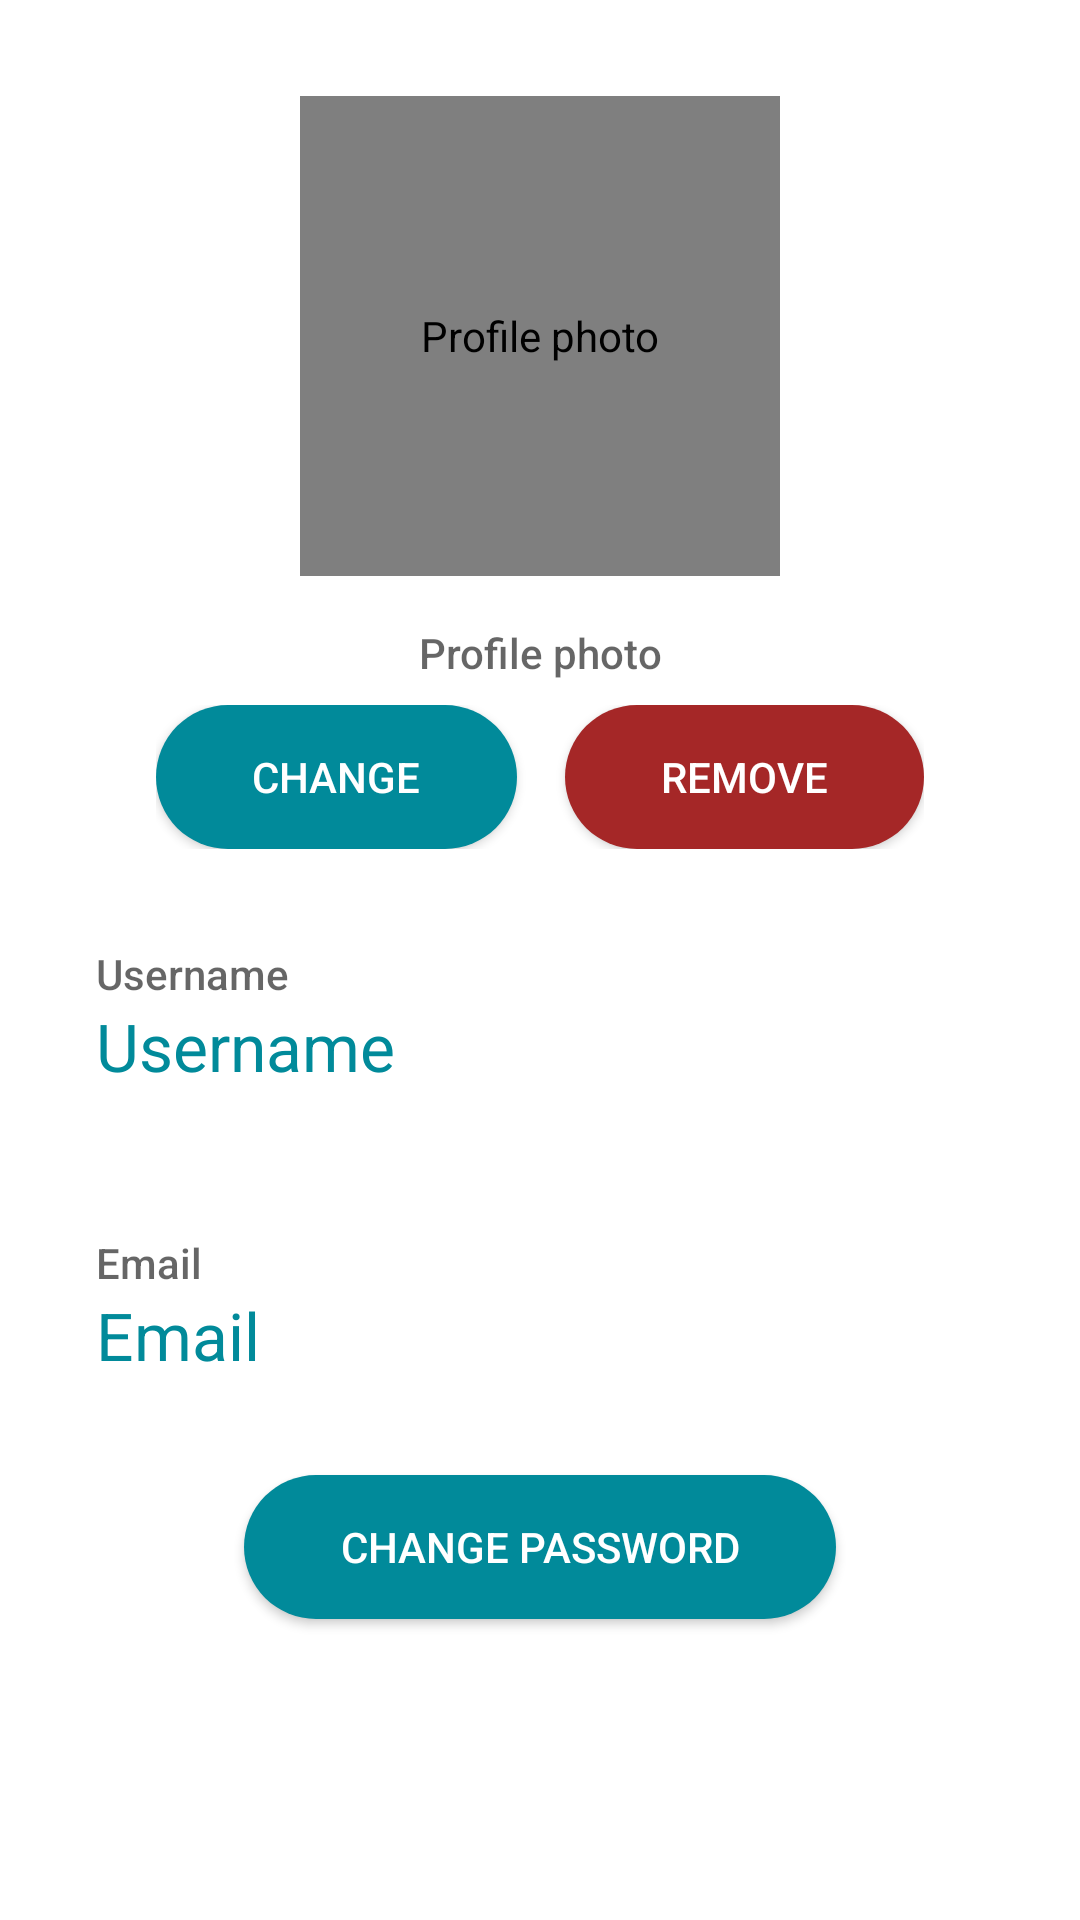

Write the Android layout XML for this screen, with the resource values it uses.
<!-- AndroidManifest.xml: application theme AppTheme -->
<!-- res/layout/activity_settings.xml -->
<?xml version="1.0" encoding="utf-8"?>
<ScrollView xmlns:android="http://schemas.android.com/apk/res/android"
    xmlns:app="http://schemas.android.com/apk/res-auto"
    xmlns:tools="http://schemas.android.com/tools"
    android:layout_width="match_parent"
    android:layout_height="match_parent"
    android:animateLayoutChanges="true"
    tools:context=".SettingsActivity">

    <androidx.constraintlayout.widget.ConstraintLayout
        android:layout_width="match_parent"
        android:layout_height="wrap_content"
        android:animateLayoutChanges="true">

        <de.hdodenhof.circleimageview.CircleImageView
            android:id="@+id/imgProfile"
            android:layout_width="160dp"
            android:layout_height="160dp"
            android:layout_marginTop="32dp"
            android:layout_marginBottom="8dp"
            android:contentDescription="@string/profile_photo"
            android:src="@drawable/account"
            app:layout_constraintBottom_toTopOf="@id/txtProfilePhoto"
            app:layout_constraintEnd_toEndOf="parent"
            app:layout_constraintStart_toStartOf="parent"
            app:layout_constraintTop_toTopOf="parent" />

        <ProgressBar
            android:id="@+id/profileProgressBar"
            android:layout_width="wrap_content"
            android:layout_height="wrap_content"
            android:visibility="gone"
            app:layout_constraintBottom_toBottomOf="@id/imgProfile"
            app:layout_constraintEnd_toEndOf="@id/imgProfile"
            app:layout_constraintStart_toStartOf="@id/imgProfile"
            app:layout_constraintTop_toTopOf="@id/imgProfile" />

        <TextView
            android:id="@+id/txtProfilePhoto"
            style="@style/TextAppearance.AppCompat.Widget.PopupMenu.Header"
            android:layout_width="wrap_content"
            android:layout_height="wrap_content"
            android:layout_marginTop="8dp"
            android:text="@string/profile_photo"
            app:layout_constraintBottom_toTopOf="@id/profilePhotoLayout"
            app:layout_constraintEnd_toEndOf="parent"
            app:layout_constraintStart_toStartOf="parent"
            app:layout_constraintTop_toBottomOf="@id/imgProfile" />

        <LinearLayout
            android:id="@+id/profilePhotoLayout"
            android:layout_width="wrap_content"
            android:layout_height="wrap_content"
            android:layout_marginTop="8dp"
            android:layout_marginBottom="8dp"
            android:orientation="horizontal"
            app:layout_constraintBottom_toTopOf="@id/usernameLayout"
            app:layout_constraintEnd_toEndOf="parent"
            app:layout_constraintStart_toStartOf="parent"
            app:layout_constraintTop_toBottomOf="@id/txtProfilePhoto">

            <Button
                android:id="@+id/btChangePP"
                style="@style/DefaultButton"
                android:layout_width="wrap_content"
                android:layout_height="wrap_content"
                android:layout_marginEnd="16dp"
                android:onClick="onClickEditPP"
                android:text="@string/change" />

            <Button
                android:id="@+id/btRemovePP"
                style="@style/RedButton"
                android:layout_width="wrap_content"
                android:layout_height="wrap_content"
                android:focusable="true"
                android:onClick="onClickRemovePP"
                android:text="@string/remove" />

        </LinearLayout>

        <LinearLayout
            android:id="@+id/usernameLayout"
            android:layout_width="match_parent"
            android:layout_height="wrap_content"
            android:layout_marginTop="8dp"
            android:layout_marginBottom="8dp"
            android:gravity="center_vertical"
            android:orientation="horizontal"
            android:padding="16dp"
            app:layout_constraintBottom_toTopOf="@id/emailLayout"
            app:layout_constraintTop_toBottomOf="@id/profilePhotoLayout">

            <LinearLayout
                android:layout_width="0dp"
                android:layout_height="wrap_content"
                android:layout_weight="1"
                android:orientation="vertical">

                <TextView
                    style="@style/TextAppearance.AppCompat.Widget.PopupMenu.Header"
                    android:layout_width="wrap_content"
                    android:layout_height="wrap_content"
                    android:layout_marginStart="16dp"
                    android:text="@string/username" />

                <TextView
                    android:id="@+id/txtUsername"
                    style="@style/TextAppearance.AppCompat.Large"
                    android:layout_width="wrap_content"
                    android:layout_height="wrap_content"
                    android:layout_marginStart="16dp"
                    android:layout_marginEnd="16dp"
                    android:text="@string/username"
                    android:textColor="@color/colorFg"
                    app:layout_constraintStart_toStartOf="parent"
                    app:layout_constraintTop_toBottomOf="@id/imgProfile" />

            </LinearLayout>

            <ImageButton
                android:id="@+id/btEditUsername"
                style="@style/Widget.AppCompat.ActionButton"
                android:layout_width="wrap_content"
                android:layout_height="wrap_content"
                android:contentDescription="@string/change_username"
                android:onClick="onClickEditUsername"
                android:scaleType="fitCenter"
                android:src="@drawable/ic_edit"
                app:tint="@color/colorFg" />

            <ProgressBar
                android:id="@+id/usernameProgressBar"
                android:layout_width="wrap_content"
                android:layout_height="wrap_content"
                android:visibility="gone" />

        </LinearLayout>

        <LinearLayout
            android:id="@+id/emailLayout"
            android:layout_width="match_parent"
            android:layout_height="wrap_content"
            android:layout_marginTop="8dp"
            android:layout_marginBottom="8dp"
            android:animateLayoutChanges="true"
            android:gravity="center_vertical"
            android:orientation="horizontal"
            android:padding="16dp"
            app:layout_constraintBottom_toTopOf="@id/btChangePassword"
            app:layout_constraintTop_toBottomOf="@id/usernameLayout">

            <LinearLayout
                android:layout_width="0dp"
                android:layout_height="wrap_content"
                android:layout_weight="1"
                android:orientation="vertical">

                <TextView
                    style="@style/TextAppearance.AppCompat.Widget.PopupMenu.Header"
                    android:layout_width="wrap_content"
                    android:layout_height="wrap_content"
                    android:layout_marginStart="16dp"
                    android:text="@string/email" />

                <TextView
                    android:id="@+id/txtEmail"
                    style="@style/TextAppearance.AppCompat.Large"
                    android:layout_width="wrap_content"
                    android:layout_height="wrap_content"
                    android:layout_marginStart="16dp"
                    android:layout_marginEnd="16dp"

                    android:text="@string/email"
                    android:textColor="@color/colorFg"
                    app:layout_constraintStart_toStartOf="parent"
                    app:layout_constraintTop_toBottomOf="@id/imgProfile" />

            </LinearLayout>

            <ImageButton
                android:id="@+id/btEditEmail"
                style="@style/Widget.AppCompat.ActionButton"
                android:layout_width="wrap_content"
                android:layout_height="wrap_content"
                android:contentDescription="@string/change_email"
                android:onClick="onClickEditEmail"
                android:scaleType="fitCenter"
                android:src="@drawable/ic_edit"
                app:tint="@color/colorFg" />

            <ProgressBar
                android:id="@+id/emailProgressBar"
                android:layout_width="wrap_content"
                android:layout_height="wrap_content"
                android:visibility="gone" />

        </LinearLayout>

        <Button
            android:id="@+id/btChangePassword"
            style="@style/DefaultButton"
            android:layout_width="wrap_content"
            android:layout_height="wrap_content"
            android:layout_marginTop="8dp"
            android:layout_marginBottom="32dp"
            android:focusable="true"
            android:onClick="onClickEditPassword"
            android:text="@string/change_password"
            app:layout_constraintBottom_toBottomOf="parent"
            app:layout_constraintEnd_toEndOf="parent"
            app:layout_constraintStart_toStartOf="parent"
            app:layout_constraintTop_toBottomOf="@id/emailLayout" />

    </androidx.constraintlayout.widget.ConstraintLayout>

</ScrollView>
<!-- resources referenced by this layout -->
<resources>
  <color name="colorFg">@color/colorPrimary</color>
  <!-- drawable account: png bitmap (drawable, 23856 bytes) -->
  <string name="change">Change</string>
  <string name="change_email">Change email</string>
  <string name="change_password">Change password</string>
  <string name="change_username">Change username</string>
  <string name="email">Email</string>
  <string name="profile_photo">Profile photo</string>
  <string name="remove">Remove</string>
  <string name="username">Username</string>
  <style name="DefaultButton" parent="TextAppearance.AppCompat.Button">
          <item name="android:textColor">@android:color/white</item>
          <item name="android:background">@drawable/button_bg</item>
          <item name="android:paddingTop">10dp</item>
          <item name="android:paddingBottom">10dp</item>
          <item name="android:paddingStart">32dp</item>
          <item name="android:paddingEnd">32dp</item>
          <item name="android:textSize">14sp</item>
          <item name="android:elevation">4dp</item>
      </style>
  <style name="RedButton" parent="DefaultButton">
          <item name="android:background">@drawable/button_red_bg</item>
      </style>
  <style name="AppTheme" parent="Theme.AppCompat.DayNight.DarkActionBar">
          <item name="colorPrimary">@color/colorPrimary</item>
          <item name="colorPrimaryDark">@color/colorPrimary</item>
          <item name="colorAccent">@color/colorAccent</item>
          <item name="android:windowBackground">@color/colorBg</item>
          <item name="actionBarStyle">@style/ActionBar</item>
      </style>
  <color name="colorPrimary">#018A9A</color>
  <!-- drawable button_bg (drawable) -->
  <?xml version="1.0" encoding="utf-8"?>
  <ripple xmlns:android="http://schemas.android.com/apk/res/android"
      android:color="@color/colorPrimaryRipple">
      <item>
          <shape android:shape="rectangle">
              <solid android:color="@color/colorPrimary" />
              <corners android:radius="24dp" />
          </shape>
      </item>
  </ripple>
  <!-- drawable button_red_bg (drawable) -->
  <?xml version="1.0" encoding="utf-8"?>
  <ripple xmlns:android="http://schemas.android.com/apk/res/android"
      android:color="@color/redRipple">
      <item>
          <shape android:shape="rectangle">
              <solid android:color="@color/red" />
              <corners android:radius="24dp" />
          </shape>
      </item>
  </ripple>
  <color name="colorAccent">#F3BC4B</color>
  <color name="colorBg">@color/colorPrimaryWhite</color>
  <style name="ActionBar" parent="Widget.AppCompat.ActionBar.Solid">
          <item name="titleTextStyle">@style/ActionBarTextStyle</item>
      </style>
  <color name="colorPrimaryRipple">#DAEDEF</color>
  <color name="redRipple">#EAA4A4</color>
  <color name="red">#A52727</color>
  <color name="colorPrimaryWhite">#FFFFFF</color>
  <style name="ActionBarTextStyle" parent="TextAppearance.AppCompat.Title">
          <item name="android:textSize">20sp</item>
      </style>
</resources>
